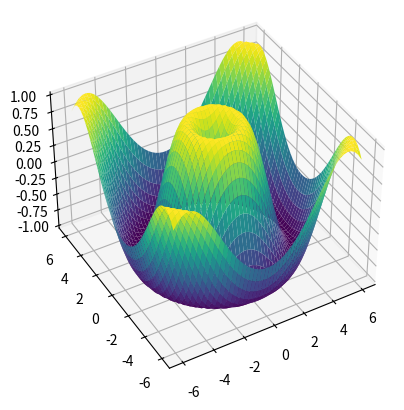

Write the Python code that produced this figure.

import numpy as np
import matplotlib.pyplot as plt
from mpl_toolkits.mplot3d import Axes3D



# Fig 1. Bosse - grillage

n = 20
VX = np.linspace(-3.0, 3.0, n)
VY = np.linspace(-3.0, 3.0, n)
X,Y = np.meshgrid(VX, VY)

# def f(x,y):
# 	z = 1/(2+x**2+y**2)
# 	return z

# Z = f(X,Y)

# fig = plt.figure()
# ax = plt.axes(projection='3d')
# ax.view_init(40, -70)
# ax.plot_wireframe(X, Y, Z)
# plt.savefig('pythonxy-surface-1.png')

# Fig 2. Quart de plans - hot

# n = 25
# VX = np.linspace(-3.0, 3.0, n)
# VY = np.linspace(-3.0, 3.0, n)
# X,Y = np.meshgrid(VX, VY)


# def f(x,y):
# 	return np.absolute(x)+np.absolute(y)

# Z = f(X,Y)

# fig = plt.figure()
# ax = plt.axes(projection='3d')
# ax.view_init(40, -70)
# ma_surface = ax.plot_surface(X, Y, Z, rstride=1, cstride=1, cmap='hot', edgecolor='none')
# fig.colorbar(ma_surface)
# plt.savefig('pythonxy-surface-2.png')



# Fig 3. sin(r) # couleur

n = 50
VX = np.linspace(-6.0, 6.0, n)
VY = np.linspace(-6.0, 6.0, n)
X,Y = np.meshgrid(VX, VY)

def f(x,y):
	r = np.sqrt(x**2+y**2)
	z = np.sin(r)
	return z

Z = f(X,Y)

fig = plt.figure()
ax = plt.axes(projection='3d')
ax.view_init(40, -120)
ax.plot_surface(X, Y, Z, rstride=1, cstride=1, cmap='viridis', edgecolor='none')
# plt.savefig('pythonxy-surface-3.png')





# ax.view_init(45, -70)
# ax.plot_wireframe(X, Y, Z)
# ax.plot_surface(X, Y, Z)
# ax.plot_surface(X, Y, Z, rstride=1, cstride=1,
#                 cmap='hot', edgecolor='none')
# cmap='binary'
# cmap='viridis'

# ax.contour(X, Y, Z, colors='black', linewidths=3)
# ma_surface = ax.plot_surface(X, Y, Z, rstride=1, cstride=1, cmap='hot', edgecolor='none',alpha=0.5)

# ax.contour(X, Y, Z, zdir='z', offset=-2, cmap='hot')

# fig.colorbar(ma_surface);

plt.show()